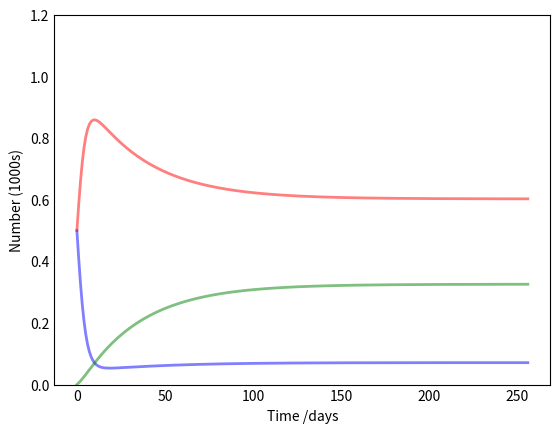

Here is the Python script that generated this plot: (Note: this script raises an exception after producing the figure.)
import numpy as np
from scipy.integrate import odeint
import matplotlib.pyplot as plt

# N = total population
N = 1000

# Initial number of infected and recovered individuals, I0 and R0.
I0, R0 = 500, 0

# Everyone else, S0, is susceptible to infection initially.
S0 = N - I0 - R0

# Contact rate, beta, and mean recovery rate, gamma, (in 1/days).
# beta, gamma = 0.2, 1./10
beta, gamma = 0.4,  1./100

# birth and death rate
birthRate = .0185
deathRate = .0185

# A grid of time points (in days)
# t = np.linspace(0, 160, 160)
t = np.linspace(0, 256, 256)


# The SIR model differential equations.
def deriv(y, t, N, beta, gamma):
    S, I, R = y
    dSdt = birthRate*N -beta * S * I / N - deathRate*S
    dIdt = beta * S * I / N - gamma * I - deathRate*I
    dRdt = gamma * I - deathRate*R
    # dSdt = -beta * S * I / N
    # dIdt = beta * S * I / N - gamma * I
    # dRdt = gamma * I
    return dSdt, dIdt, dRdt

# Initial conditions vector
y0 = S0, I0, R0
# Integrate the SIR equations over the time grid, t.
ret = odeint(deriv, y0, t, args=(N, beta, gamma))
S, I, R = ret.T

# Plot the data on three separate curves for S(t), I(t) and R(t)
fig = plt.figure(facecolor='w')
# ax = fig.add_subplot(111, axis_bgcolor='#dddddd', axisbelow=True)
ax = fig.add_subplot(111, axisbelow=True)

ax.plot(t, S/1000, 'b', alpha=0.5, lw=2, label='Susceptible')
ax.plot(t, I/1000, 'r', alpha=0.5, lw=2, label='Infected')
ax.plot(t, R/1000, 'g', alpha=0.5, lw=2, label='Recovered with immunity')
ax.set_xlabel('Time /days')
ax.set_ylabel('Number (1000s)')
ax.set_ylim(0,1.2)
ax.yaxis.set_tick_params(length=0)
ax.xaxis.set_tick_params(length=0)
ax.grid(b=True, which='major', c='w', lw=2, ls='-')
legend = ax.legend()
legend.get_frame().set_alpha(0.5)
for spine in ('top', 'right', 'bottom', 'left'):
    ax.spines[spine].set_visible(False)
plt.show()
